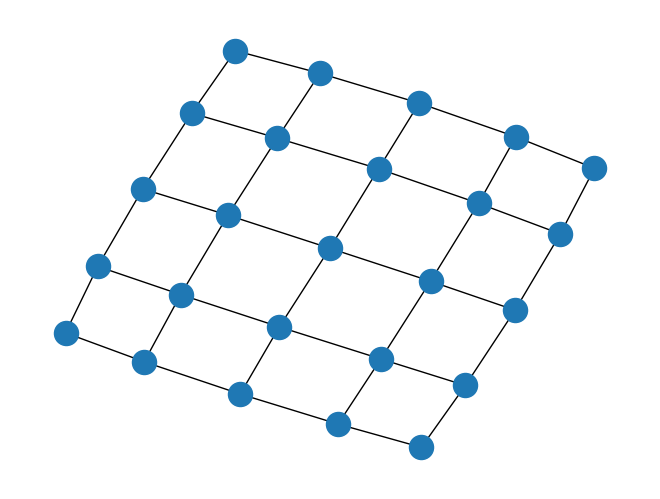

Python code for this plot:
import matplotlib.pyplot as plt
import networkx as nx

G = nx.grid_2d_graph(5, 5)  # 5x5 grid

for line in nx.generate_adjlist(G):
    print(line)
nx.write_edgelist(G, path="grid.edgelist", delimiter=":")
H = nx.read_edgelist(path="grid.edgelist", delimiter=":")

pos = nx.spring_layout(H, seed=200)
nx.draw(H, pos)
plt.show()
